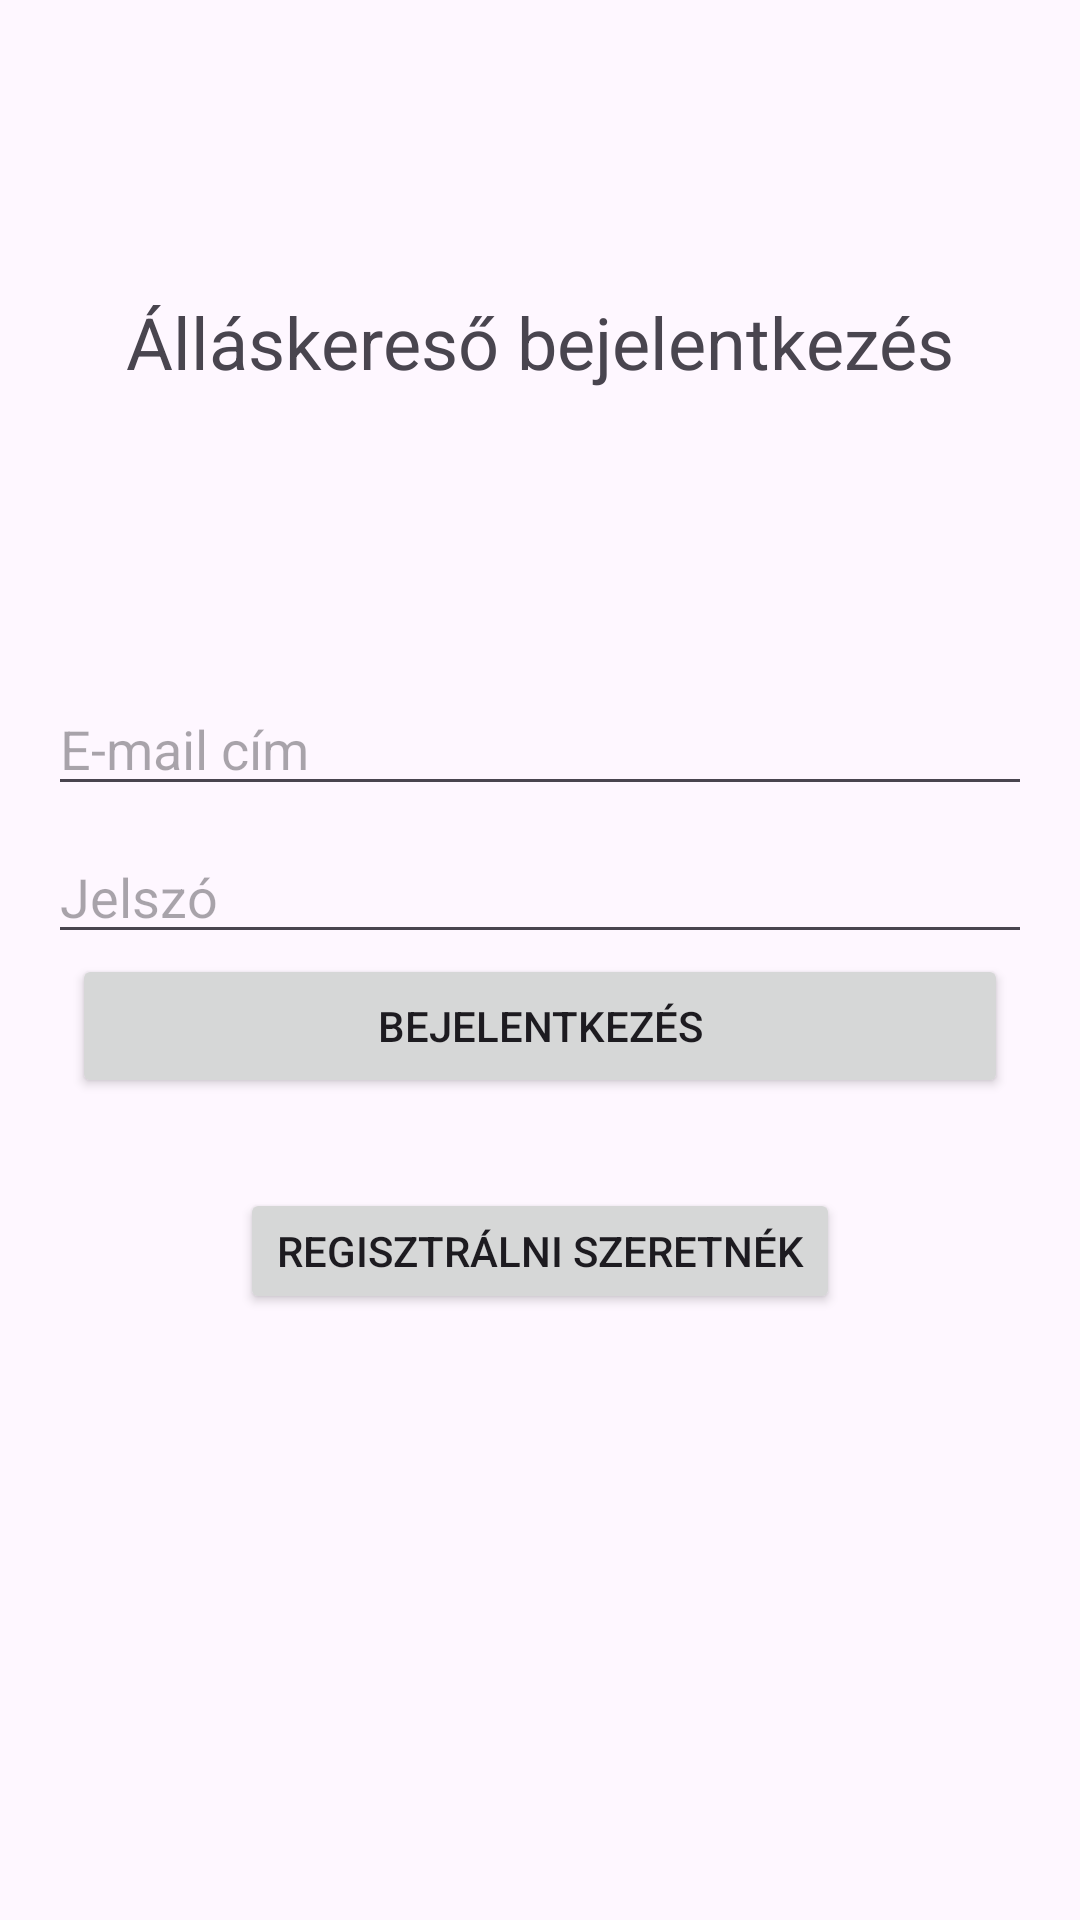

Write the Android layout XML for this screen, with the resource values it uses.
<!-- AndroidManifest.xml: application theme Theme.Allaskereso -->
<!-- res/layout/activity_login.xml -->
<?xml version="1.0" encoding="utf-8"?>
<androidx.constraintlayout.widget.ConstraintLayout xmlns:android="http://schemas.android.com/apk/res/android"
    xmlns:app="http://schemas.android.com/apk/res-auto"
    xmlns:tools="http://schemas.android.com/tools"
    android:layout_width="match_parent"
    android:layout_height="match_parent"
    tools:context=".activity.LoginActivity">

    <TextView
        android:id="@+id/textView"
        android:layout_width="wrap_content"
        android:layout_height="wrap_content"
        android:text="@string/app_login_text"
        android:textSize="24sp"
        app:layout_constraintBottom_toTopOf="@+id/input_email"

        app:layout_constraintEnd_toEndOf="parent"
        app:layout_constraintStart_toStartOf="parent"
        app:layout_constraintTop_toTopOf="parent" />

    <EditText
        android:id="@+id/input_email"
        android:layout_width="0dp"
        android:layout_height="wrap_content"
        android:layout_marginStart="16dp"
        android:layout_marginEnd="16dp"
        android:ems="10"
        android:hint="@string/email_text"
        android:inputType="textEmailAddress"
        app:layout_constraintBottom_toBottomOf="parent"
        app:layout_constraintEnd_toEndOf="parent"
        app:layout_constraintHorizontal_bias="0.52"
        app:layout_constraintStart_toStartOf="parent"
        app:layout_constraintTop_toTopOf="parent"
        app:layout_constraintVertical_bias="0.38" />

    <EditText
        android:id="@+id/input_password"
        android:layout_width="0dp"
        android:layout_height="wrap_content"
        android:layout_marginStart="16dp"
        android:layout_marginTop="8dp"
        android:layout_marginEnd="16dp"
        android:ems="10"
        android:hint="@string/password_text"
        android:inputType="textPassword"
        app:layout_constraintEnd_toEndOf="parent"
        app:layout_constraintStart_toStartOf="parent"
        app:layout_constraintTop_toBottomOf="@+id/input_email" />

    <Button
        android:id="@+id/button_login"
        android:layout_width="0dp"
        android:layout_height="wrap_content"
        android:layout_marginStart="24dp"
        android:layout_marginEnd="24dp"
        android:onClick="login"
        android:text="@string/login_text"
        app:layout_constraintEnd_toEndOf="parent"
        app:layout_constraintStart_toStartOf="parent"
        app:layout_constraintTop_toBottomOf="@+id/input_password"
        tools:ignore="UsingOnClickInXml" />

    <Button
        android:id="@+id/button_register"
        android:layout_width="wrap_content"
        android:layout_height="42dp"
        android:onClick="register"

        android:text="Regisztrálni szeretnék"
        app:layout_constraintBottom_toBottomOf="parent"
        app:layout_constraintEnd_toEndOf="parent"
        app:layout_constraintStart_toStartOf="parent"
        app:layout_constraintTop_toBottomOf="@id/button_login"
        app:layout_constraintVertical_bias="0.13"
        tools:ignore="UsingOnClickInXml" />

</androidx.constraintlayout.widget.ConstraintLayout>
<!-- resources referenced by this layout -->
<resources>
  <string name="app_login_text">Álláskereső bejelentkezés</string>
  <string name="email_text">E-mail cím</string>
  <string name="login_text">Bejelentkezés</string>
  <string name="password_text">Jelszó</string>
  <style name="Theme.Allaskereso" parent="Base.Theme.Allaskereso" />
  <style name="Base.Theme.Allaskereso" parent="Theme.Material3.DayNight.NoActionBar">
          
          
      </style>
</resources>
